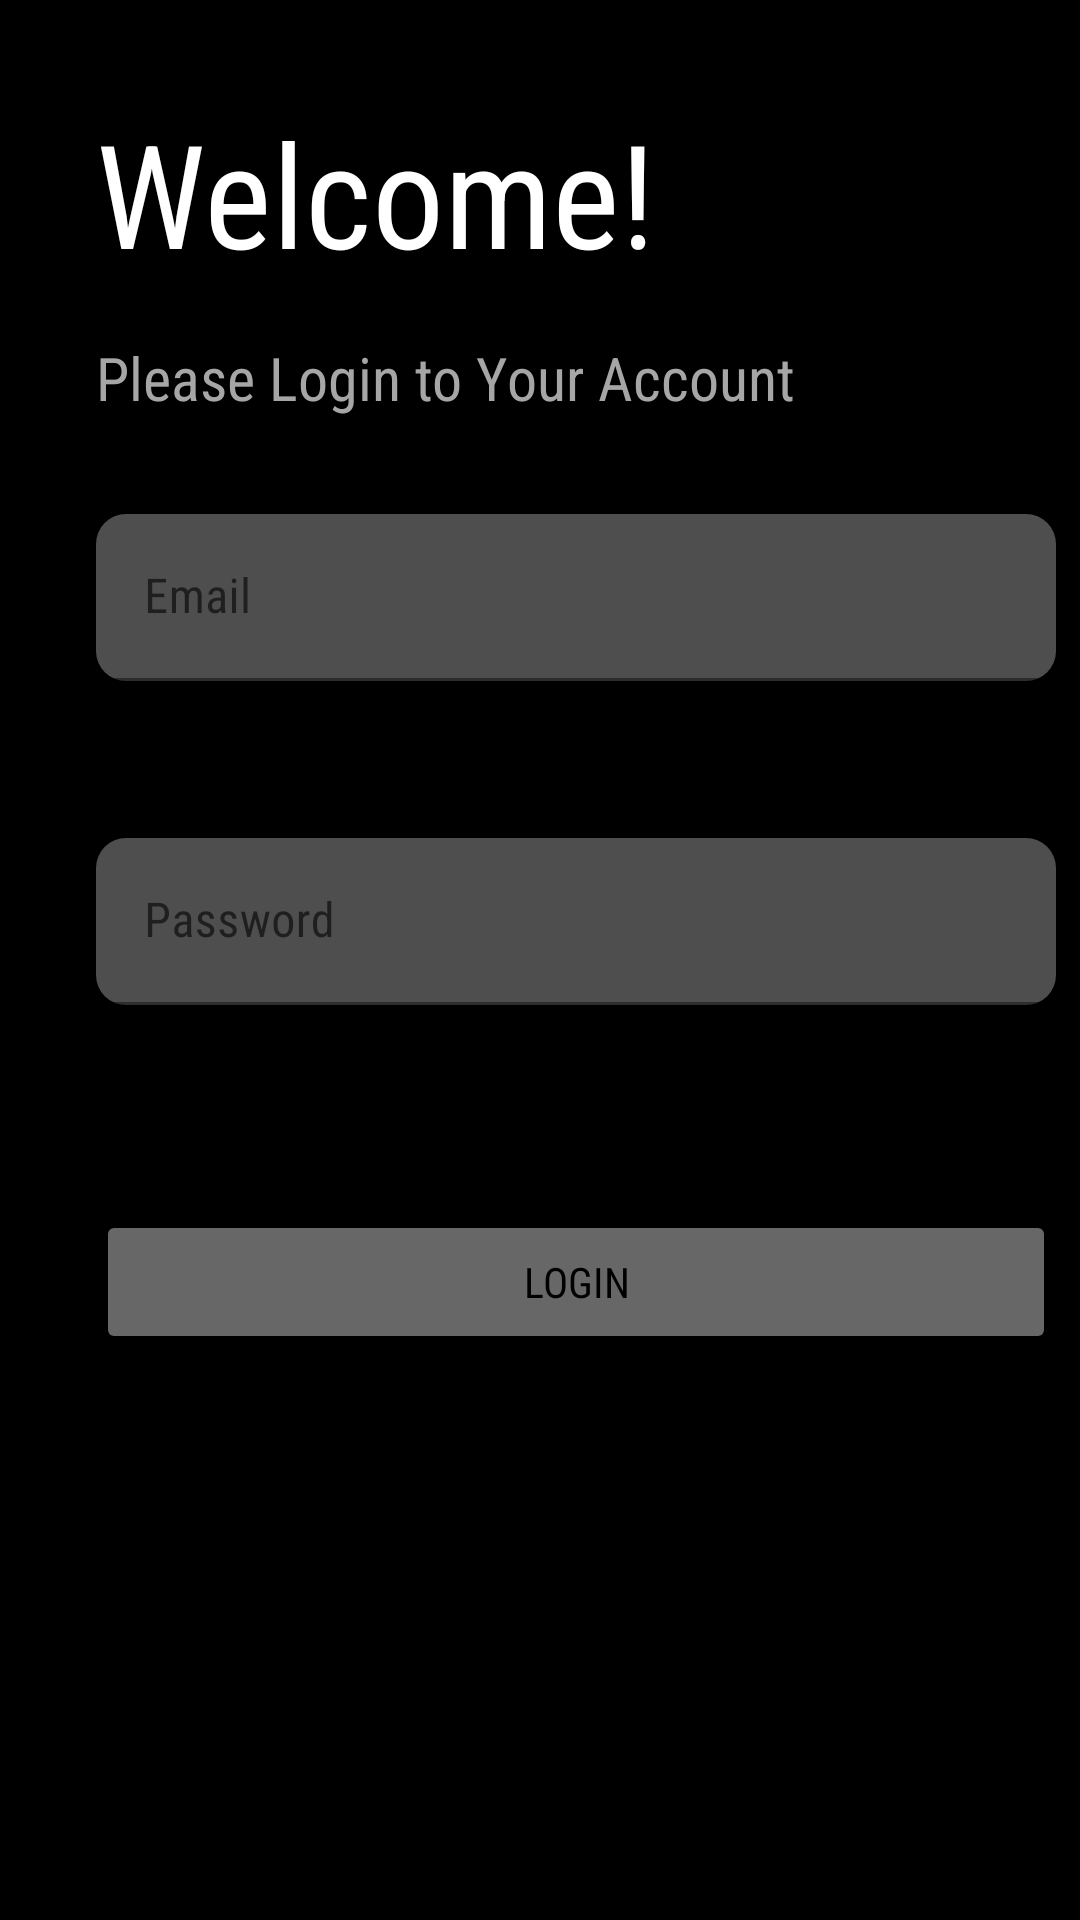

Android layout source for this screen:
<!-- AndroidManifest.xml: application theme Theme.Week11_0706012110008 -->
<!-- res/layout/activity_landing.xml -->
<?xml version="1.0" encoding="utf-8"?>
<androidx.constraintlayout.widget.ConstraintLayout xmlns:android="http://schemas.android.com/apk/res/android"
    xmlns:app="http://schemas.android.com/apk/res-auto"
    xmlns:tools="http://schemas.android.com/tools"
    android:layout_width="match_parent"
    android:layout_height="match_parent"
    android:background="#000000"
    android:backgroundTint="#000000"
    android:foregroundTint="#000000"
    app:circularflow_radiusInDP="20dp"
    tools:context=".LandingActivity">

    <TextView
        android:id="@+id/textWelcome"
        android:layout_width="wrap_content"
        android:layout_height="wrap_content"
        android:layout_marginStart="32dp"
        android:layout_marginTop="32dp"
        android:fontFamily="sans-serif-condensed"
        android:text="Welcome!"
        android:textColor="#FFFFFF"
        android:textSize="48sp"
        app:layout_constraintStart_toStartOf="parent"
        app:layout_constraintTop_toTopOf="parent" />

    <TextView
        android:id="@+id/textWarningLogin"
        android:layout_width="wrap_content"
        android:layout_height="wrap_content"
        android:layout_marginTop="16dp"
        android:fontFamily="sans-serif-condensed"
        android:text="Please Login to Your Account"
        android:textColor="#A6A6A6"
        android:textSize="20sp"
        app:layout_constraintStart_toStartOf="@+id/textWelcome"
        app:layout_constraintTop_toBottomOf="@+id/textWelcome" />

    <com.google.android.material.textfield.TextInputLayout
        android:id="@+id/textInputLayoutLoginEmail"
        android:layout_width="320dp"
        android:layout_height="wrap_content"
        android:layout_marginTop="32dp"
        app:boxBackgroundColor="#4E4E4E"
        app:boxCornerRadiusBottomEnd="10dp"
        app:boxCornerRadiusBottomStart="10dp"
        app:boxCornerRadiusTopEnd="10dp"
        app:boxCornerRadiusTopStart="10dp"
        app:circularflow_defaultRadius="20dp"
        app:errorEnabled="true"
        app:hintTextColor="#FFFFFF"
        app:layout_constraintStart_toStartOf="@+id/textWarningLogin"
        app:layout_constraintTop_toBottomOf="@+id/textWarningLogin">

        <com.google.android.material.textfield.TextInputEditText
            android:id="@+id/textInputLoginEmail"
            android:layout_width="match_parent"
            android:layout_height="wrap_content"
            android:fontFamily="sans-serif-condensed"
            android:hint="Email"
            android:textColor="#FFFFFF"
            android:textColorHint="#FFFFFF" />
    </com.google.android.material.textfield.TextInputLayout>

    <com.google.android.material.textfield.TextInputLayout
        android:id="@+id/textInputLayoutLoginPassword"
        android:layout_width="320dp"
        android:layout_height="wrap_content"
        android:layout_marginTop="32dp"
        app:boxBackgroundColor="#4E4E4E"
        app:boxCornerRadiusBottomEnd="10dp"
        app:boxCornerRadiusBottomStart="10dp"
        app:boxCornerRadiusTopEnd="10dp"
        app:boxCornerRadiusTopStart="10dp"
        app:errorEnabled="true"
        app:hintTextColor="#FFFFFF"
        app:layout_constraintEnd_toEndOf="@+id/textInputLayoutLoginEmail"
        app:layout_constraintStart_toStartOf="@+id/textInputLayoutLoginEmail"
        app:layout_constraintTop_toBottomOf="@+id/textInputLayoutLoginEmail">

        <com.google.android.material.textfield.TextInputEditText
            android:id="@+id/textInputLoginPassword"
            android:layout_width="match_parent"
            android:layout_height="wrap_content"
            android:fontFamily="sans-serif-condensed"
            android:hint="Password"
            android:textColor="#FFFFFF"
            android:textColorHint="#FFFFFF" />
    </com.google.android.material.textfield.TextInputLayout>

    <Button
        android:id="@+id/btnLogin"
        android:layout_width="320dp"
        android:layout_height="wrap_content"
        android:layout_marginTop="48dp"
        android:backgroundTint="#676767"
        android:fontFamily="sans-serif-condensed"
        android:text="LOGIN"
        android:textColor="#000000"
        app:layout_constraintStart_toStartOf="@+id/textInputLayoutLoginPassword"
        app:layout_constraintTop_toBottomOf="@+id/textInputLayoutLoginPassword" />

    <Button
        android:id="@+id/btnAltSignup"
        android:layout_width="wrap_content"
        android:layout_height="wrap_content"
        android:layout_marginTop="32dp"
        android:backgroundTint="#000000"
        android:text="Click Here to Sign Up"
        app:layout_constraintEnd_toEndOf="@+id/btnLogin"
        app:layout_constraintStart_toStartOf="@+id/btnLogin"
        app:layout_constraintTop_toBottomOf="@+id/btnLogin" />

</androidx.constraintlayout.widget.ConstraintLayout>
<!-- resources referenced by this layout -->
<resources>
  <style name="Theme.Week11_0706012110008" parent="Theme.MaterialComponents.DayNight.DarkActionBar">
          
          <item name="colorPrimary">@color/purple_500</item>
          <item name="colorPrimaryVariant">@color/purple_700</item>
          <item name="colorOnPrimary">@color/white</item>
          
          <item name="colorSecondary">@color/teal_200</item>
          <item name="colorSecondaryVariant">@color/teal_700</item>
          <item name="colorOnSecondary">@color/black</item>
          
          <item name="android:statusBarColor" tools:targetApi="l">?attr/colorPrimaryVariant</item>
          
      </style>
  <!-- not gathered from this repository: default colours our renderer supplied (Android Studio template values) -->
  <color name="purple_500">#FF6200EE</color>
  <color name="purple_700">#FF3700B3</color>
  <color name="teal_200">#FF03DAC5</color>
  <color name="teal_700">#FF018786</color>
  <color name="black">#FF000000</color>
  <color name="white">#FFFFFFFF</color>
</resources>
